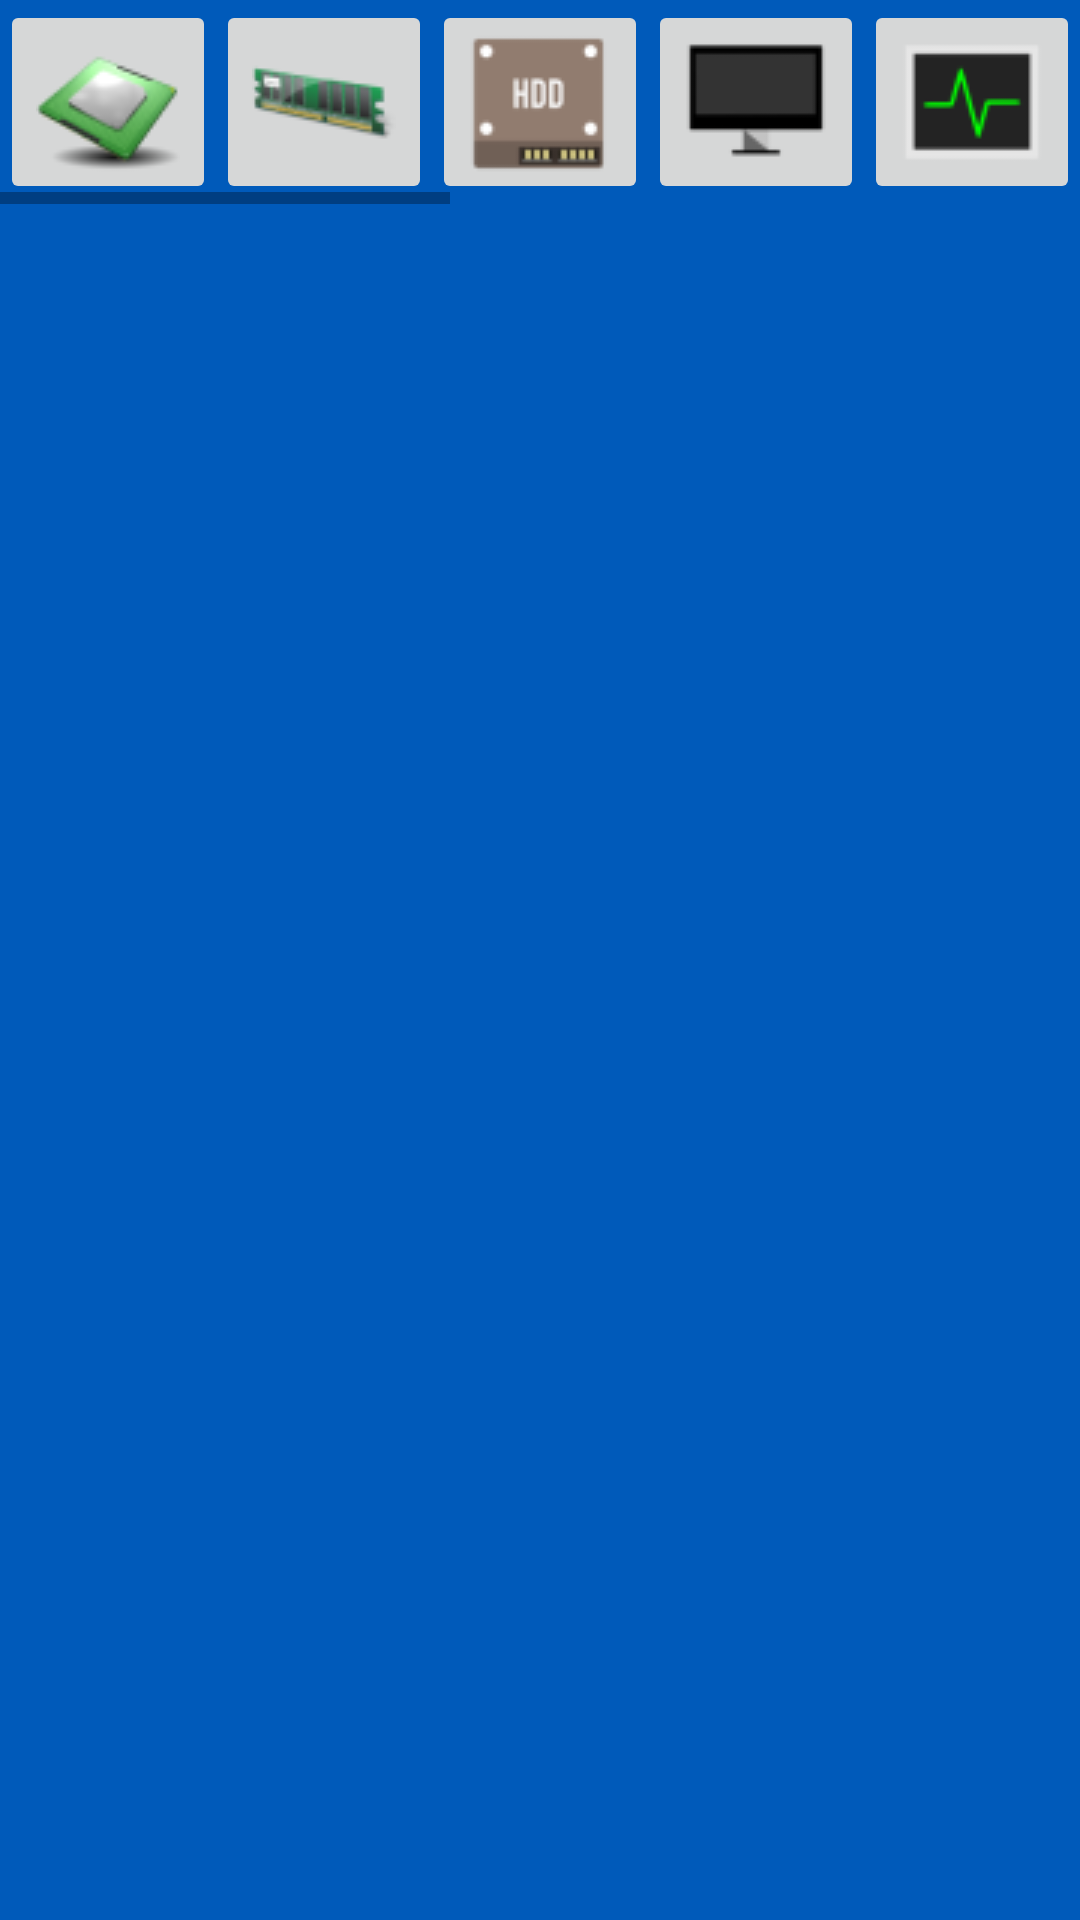

Produce the Android XML layout that renders to this screen, including the resource entries it uses.
<!-- AndroidManifest.xml: application theme AppTheme -->
<!-- res/layout/activity_firstbad.xml -->
<?xml version="1.0" encoding="utf-8"?>
<LinearLayout xmlns:android="http://schemas.android.com/apk/res/android"
    xmlns:app="http://schemas.android.com/apk/res-auto"
    xmlns:tools="http://schemas.android.com/tools"
    style="@style/MyInfo"
    android:layout_width="match_parent"
    android:layout_height="match_parent"
    tools:context=".FirstActivityBad">

    <HorizontalScrollView
        android:layout_width="wrap_content"
        android:layout_height="wrap_content">

        <LinearLayout
            android:layout_width="wrap_content"
            android:layout_height="match_parent"
            android:orientation="horizontal">

            <ImageButton
                android:id="@+id/bCpu"
                android:layout_width="wrap_content"
                android:layout_height="wrap_content"
                android:layout_weight="1"
                android:contentDescription="@string/info10"
                android:onClick="bCpuClick"
                app:srcCompat="@drawable/cpu" />

            <ImageButton
                android:id="@+id/bMemory"
                android:layout_width="wrap_content"
                android:layout_height="wrap_content"
                android:layout_weight="1"
                android:contentDescription="@string/info11"
                app:srcCompat="@drawable/mem" />

            <ImageButton
                android:id="@+id/bOs"
                android:layout_width="wrap_content"
                android:layout_height="wrap_content"
                android:layout_weight="1"
                android:contentDescription="@string/info12"
                app:srcCompat="@drawable/hdd" />

            <ImageButton
                android:id="@+id/bDisplay"
                android:layout_width="wrap_content"
                android:layout_height="wrap_content"
                android:layout_weight="1"
                android:contentDescription="@string/info9"
                app:srcCompat="@drawable/disp" />

            <ImageButton
                android:id="@+id/bSensors"
                android:layout_width="wrap_content"
                android:layout_height="wrap_content"
                android:layout_weight="1"
                android:contentDescription="@string/info8"
                app:srcCompat="@drawable/sens" />

            <ImageButton
                android:id="@+id/bCamera"
                android:layout_width="wrap_content"
                android:layout_height="wrap_content"
                android:layout_weight="1"
                android:contentDescription="@string/info7"
                app:srcCompat="@drawable/cam" />

            <ImageButton
                android:id="@+id/bPhone"
                android:layout_width="wrap_content"
                android:layout_height="wrap_content"
                android:layout_weight="1"
                android:contentDescription="@string/info1"
                app:srcCompat="@drawable/phone" />

            <ImageButton
                android:id="@+id/bNet"
                android:layout_width="wrap_content"
                android:layout_height="wrap_content"
                android:layout_weight="1"
                android:contentDescription="@string/info2"
                app:srcCompat="@drawable/net" />

            <ImageButton
                android:id="@+id/bTraffic"
                android:layout_width="wrap_content"
                android:layout_height="wrap_content"
                android:layout_weight="1"
                android:contentDescription="@string/info3"
                app:srcCompat="@drawable/inet" />

            <ImageButton
                android:id="@+id/bWifi"
                android:layout_width="wrap_content"
                android:layout_height="wrap_content"
                android:layout_weight="1"
                android:contentDescription="@string/info4"
                app:srcCompat="@drawable/wifi" />

            <ImageButton
                android:id="@+id/bLocation"
                android:layout_width="wrap_content"
                android:layout_height="wrap_content"
                android:layout_weight="1"
                android:contentDescription="@string/info5"
                app:srcCompat="@drawable/loc" />

            <ImageButton
                android:id="@+id/bEnv"
                android:layout_width="wrap_content"
                android:layout_height="wrap_content"
                android:layout_weight="1"
                android:contentDescription="@string/info6"
                app:srcCompat="@drawable/env" />
        </LinearLayout>
    </HorizontalScrollView>

    <ScrollView
        android:layout_width="match_parent"
        android:layout_height="match_parent">

        <LinearLayout
            android:layout_width="match_parent"
            android:layout_height="wrap_content"
            android:orientation="vertical" >

            <TextView
                android:id="@+id/output"
                style="@style/MyInfoText"
                android:layout_width="match_parent"
                android:layout_height="wrap_content"
                android:text="@string/output" />
        </LinearLayout>
    </ScrollView>
</LinearLayout>
<!-- resources referenced by this layout -->
<resources>
  <!-- drawable cam: png bitmap (drawable, 3752 bytes) -->
  <!-- drawable cpu: png bitmap (drawable, 3359 bytes) -->
  <!-- drawable disp: png bitmap (drawable, 631 bytes) -->
  <!-- drawable env: png bitmap (drawable, 1781 bytes) -->
  <!-- drawable hdd: png bitmap (drawable, 1546 bytes) -->
  <!-- drawable inet: png bitmap (drawable, 2341 bytes) -->
  <!-- drawable loc: png bitmap (drawable, 1809 bytes) -->
  <!-- drawable mem: png bitmap (drawable, 2485 bytes) -->
  <!-- drawable net: png bitmap (drawable, 4271 bytes) -->
  <!-- drawable phone: png bitmap (drawable, 2059 bytes) -->
  <!-- drawable sens: png bitmap (drawable, 1131 bytes) -->
  <!-- drawable wifi: png bitmap (drawable, 3472 bytes) -->
  <string name="info1">Phone</string>
  <string name="info10">CPU Info</string>
  <string name="info11">Memory</string>
  <string name="info12">OS Disc</string>
  <string name="info2" translatable="false">Networks</string>
  <string name="info3">Traffic</string>
  <string name="info4">WifiInfo</string>
  <string name="info5">Location</string>
  <string name="info6">Env</string>
  <string name="info7">Cam</string>
  <string name="info8">Sensors</string>
  <string name="info9">Display</string>
  <string name="output">Отображение кратких данных об устройстве пользователя.Информация о процессоре,
          об оперативной памяти, о датчиках, о сетях, о телефоне и т.д.
      </string>
  <style name="MyInfo">
          <item name="android:background">@color/dark_blue</item>
      </style>
  <style name="MyInfoText">
          <item name="android:textColor">@color/yel</item>
          <item name="android:textStyle">bold</item>
      </style>
  <style name="AppTheme" parent="Theme.AppCompat.Light.DarkActionBar">
          
          <item name="colorPrimary">@color/colorPrimary</item>
          <item name="colorPrimaryDark">@color/colorPrimaryDark</item>
          <item name="colorAccent">@color/colorAccent</item>
      </style>
  <color name="dark_blue">#005ABA</color>
  <color name="yel">#F0F000</color>
  <color name="colorPrimary">#6200EE</color>
  <color name="colorPrimaryDark">#3700B3</color>
  <color name="colorAccent">#03DAC5</color>
</resources>
